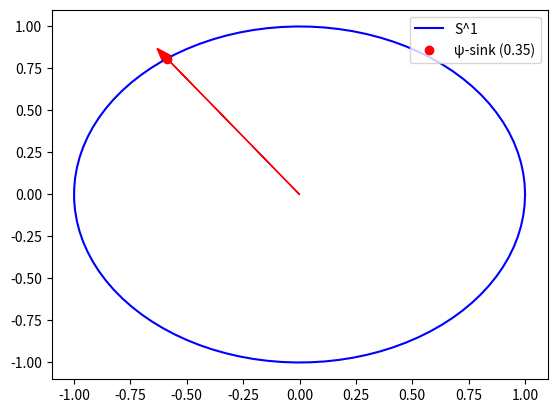

Write the Python code that produced this figure.
import numpy as np
import matplotlib.pyplot as plt

theta = np.linspace(0, 2*np.pi, 100)
circle = np.array([np.cos(theta), np.sin(theta)]).T
psi_sink = 0.35 * 2 * np.pi
plt.plot(circle[:, 0], circle[:, 1], 'b-', label='S^1')
plt.plot(np.cos(psi_sink), np.sin(psi_sink), 'ro', label='ψ-sink (0.35)')
plt.arrow(0, 0, np.cos(psi_sink), np.sin(psi_sink), color='r', head_width=0.05)
plt.legend()
plt.show()